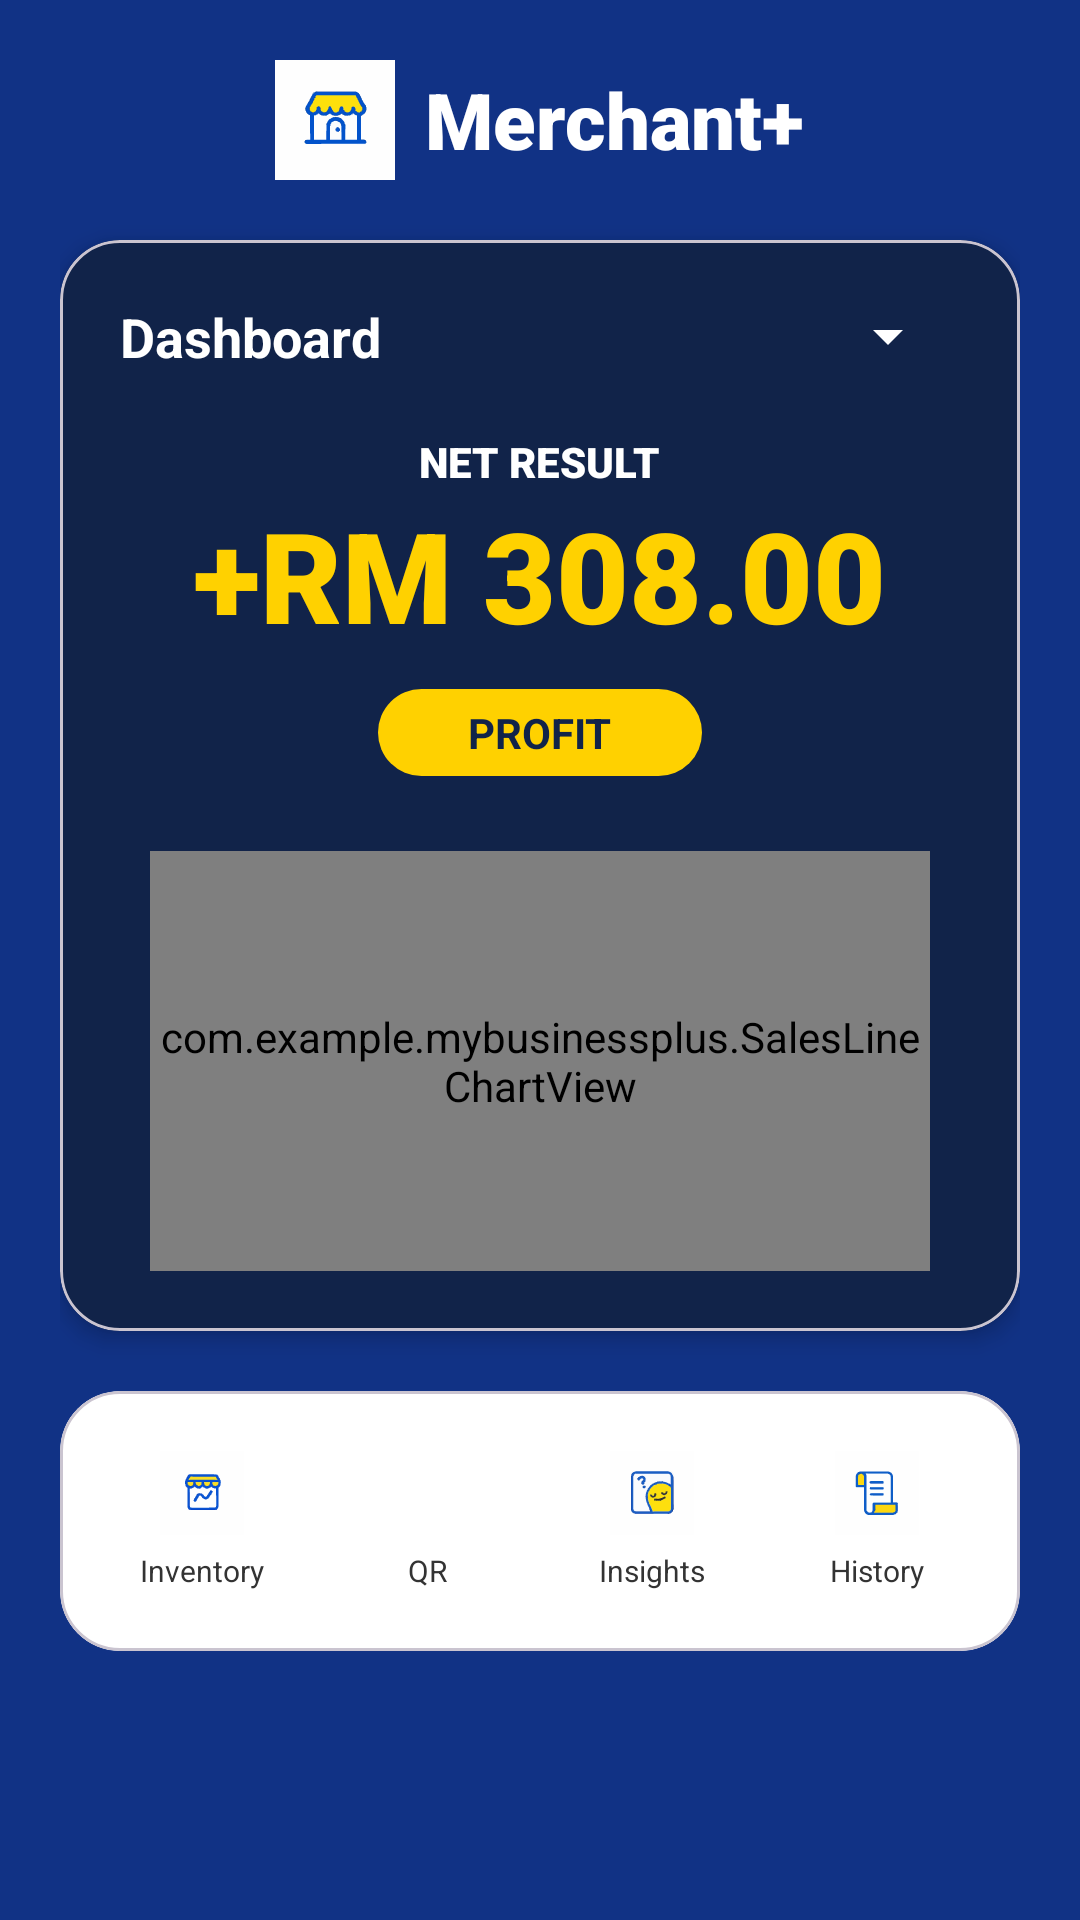

Layout XML and referenced resources for this Android screen:
<!-- AndroidManifest.xml: application theme Theme.MyBusinessPlus -->
<!-- res/layout/activity_merchant.xml -->
<?xml version="1.0" encoding="utf-8"?>
<RelativeLayout xmlns:android="http://schemas.android.com/apk/res/android"
    xmlns:app="http://schemas.android.com/apk/res-auto"
    android:layout_width="match_parent"
    android:layout_height="match_parent"
    android:background="#113285"> <ScrollView
    android:id="@+id/main_scroll_view"
    android:layout_width="match_parent"
    android:layout_height="match_parent"
    android:scrollbars="none">

    <LinearLayout
        android:layout_width="match_parent"
        android:layout_height="wrap_content"
        android:orientation="vertical"
        android:padding="20dp">

        <LinearLayout
            android:layout_width="wrap_content"
            android:layout_height="wrap_content"
            android:orientation="horizontal"
            android:layout_gravity="center"
            android:gravity="center"
            android:layout_marginBottom="20dp">

            <ImageView
                android:layout_width="40dp"
                android:layout_height="40dp"
                android:src="@drawable/ic_merchanticon"
                android:layout_marginEnd="10dp"/>

            <TextView
                android:layout_width="wrap_content"
                android:layout_height="wrap_content"
                android:text="Merchant+"
                android:textColor="#FFFFFF"
                android:textSize="26sp"
                android:fontFamily="sans-serif-black" />
        </LinearLayout>

        <com.google.android.material.card.MaterialCardView
            style="@style/DarkNavyCard"
            android:layout_width="match_parent"
            android:layout_height="wrap_content"
            android:layout_marginBottom="20dp">

            <LinearLayout
                android:layout_width="match_parent"
                android:layout_height="wrap_content"
                android:orientation="vertical"
                android:padding="20dp"
                android:gravity="center">

                <RelativeLayout
                    android:layout_width="match_parent"
                    android:layout_height="wrap_content">
                    <TextView
                        android:layout_width="wrap_content"
                        android:layout_height="wrap_content"
                        android:text="Dashboard"
                        android:textColor="#FFFFFF"
                        android:textStyle="bold"
                        android:textSize="18sp" />
                    <Spinner
                        android:id="@+id/spinnerTimeframe"
                        android:layout_width="wrap_content"
                        android:layout_height="wrap_content"
                        android:layout_alignParentEnd="true"
                        android:backgroundTint="#FFFFFF" />
                </RelativeLayout>

                <TextView
                    android:layout_width="wrap_content"
                    android:layout_height="wrap_content"
                    android:text="NET RESULT"
                    android:textColor="#FFFFFF"
                    android:layout_marginTop="20dp"
                    android:textSize="14sp"
                    android:fontFamily="sans-serif-black"/>

                <TextView
                    android:id="@+id/tvNetRevenue"
                    android:layout_width="wrap_content"
                    android:layout_height="wrap_content"
                    android:text="+RM 308.00"
                    android:textSize="42sp"
                    android:textColor="#FFD100"
                    android:fontFamily="sans-serif-black"/>

                <TextView
                    android:id="@+id/tvStatusBadge"
                    android:layout_width="wrap_content"
                    android:layout_height="wrap_content"
                    android:text="PROFIT"
                    android:paddingHorizontal="30dp"
                    android:paddingVertical="5dp"
                    android:background="@drawable/status_badge_profit"
                    android:textColor="#112349"
                    android:textStyle="bold"
                    android:layout_marginTop="10dp"/>

                <com.example.mybusinessplus.SalesLineChartView
                    android:id="@+id/salesLineChart"
                    android:layout_width="match_parent"
                    android:layout_height="140dp"
                    android:layout_marginTop="25dp"
                    android:layout_marginHorizontal="10dp"/>

            </LinearLayout>
        </com.google.android.material.card.MaterialCardView>

        <com.google.android.material.card.MaterialCardView
            android:layout_width="match_parent"
            android:layout_height="wrap_content"
            app:cardCornerRadius="20dp"
            app:cardBackgroundColor="#FFFFFF"
            android:layout_marginBottom="25dp">

            <LinearLayout
                android:layout_width="match_parent"
                android:layout_height="wrap_content"
                android:orientation="horizontal"
                android:paddingVertical="20dp"
                android:paddingHorizontal="10dp"
                android:gravity="center">

                <LinearLayout android:id="@+id/nav_inventory" android:layout_width="0dp" android:layout_height="wrap_content" android:layout_weight="1" android:orientation="vertical" android:gravity="center">
                    <ImageView android:layout_width="28dp" android:layout_height="28dp" android:src="@drawable/ic_inventory" />
                    <TextView android:layout_width="wrap_content" android:layout_height="wrap_content" android:text="Inventory" android:textSize="10sp" android:textColor="#333333" android:layout_marginTop="5dp"/>
                </LinearLayout>

                <LinearLayout android:id="@+id/nav_qr" android:layout_width="0dp" android:layout_height="wrap_content" android:layout_weight="1" android:orientation="vertical" android:gravity="center">
                    <ImageView android:layout_width="28dp" android:layout_height="28dp" android:src="@drawable/ic_qr" />
                    <TextView android:layout_width="wrap_content" android:layout_height="wrap_content" android:text="QR" android:textSize="10sp" android:textColor="#333333" android:layout_marginTop="5dp"/>
                </LinearLayout>

                <LinearLayout android:id="@+id/nav_insights" android:layout_width="0dp" android:layout_height="wrap_content" android:layout_weight="1" android:orientation="vertical" android:gravity="center">
                    <ImageView android:layout_width="28dp" android:layout_height="28dp" android:src="@drawable/ic_insights" />
                    <TextView android:layout_width="wrap_content" android:layout_height="wrap_content" android:text="Insights" android:textSize="10sp" android:textColor="#333333" android:layout_marginTop="5dp"/>
                </LinearLayout>

                <LinearLayout android:id="@+id/nav_history" android:layout_width="0dp" android:layout_height="wrap_content" android:layout_weight="1" android:orientation="vertical" android:gravity="center">
                    <ImageView android:layout_width="28dp" android:layout_height="28dp" android:src="@drawable/ic_history_scroll" />
                    <TextView android:layout_width="wrap_content" android:layout_height="wrap_content" android:text="History" android:textSize="10sp" android:textColor="#333333" android:layout_marginTop="5dp"/>
                </LinearLayout>
            </LinearLayout>
        </com.google.android.material.card.MaterialCardView>

    </LinearLayout>
</ScrollView>

</RelativeLayout>
<!-- resources referenced by this layout -->
<resources>
  <!-- drawable ic_history_scroll: vector/xml drawable (drawable, 57753 chars, omitted) -->
  <!-- drawable ic_insights: vector/xml drawable (drawable, 110724 chars, omitted) -->
  <!-- drawable ic_inventory: vector/xml drawable (drawable, 90063 chars, omitted) -->
  <!-- drawable ic_merchanticon: vector/xml drawable (drawable, 99728 chars, omitted) -->
  <!-- drawable status_badge_profit (drawable) -->
  <?xml version="1.0" encoding="utf-8"?>
  <shape xmlns:android="http://schemas.android.com/apk/res/android">
      <solid android:color="#FFD100" />
      <corners android:radius="20dp" />
  </shape>
  <style name="DarkNavyCard" parent="Widget.MaterialComponents.CardView">
          <item name="cardBackgroundColor">#112349</item>
          <item name="cardCornerRadius">20dp</item>
          <item name="cardElevation">4dp</item>
      </style>
  <style name="Theme.MyBusinessPlus" parent="Base.Theme.MyBusinessPlus" />
  <style name="Base.Theme.MyBusinessPlus" parent="Theme.Material3.DayNight.NoActionBar">
          
          
      </style>
</resources>
